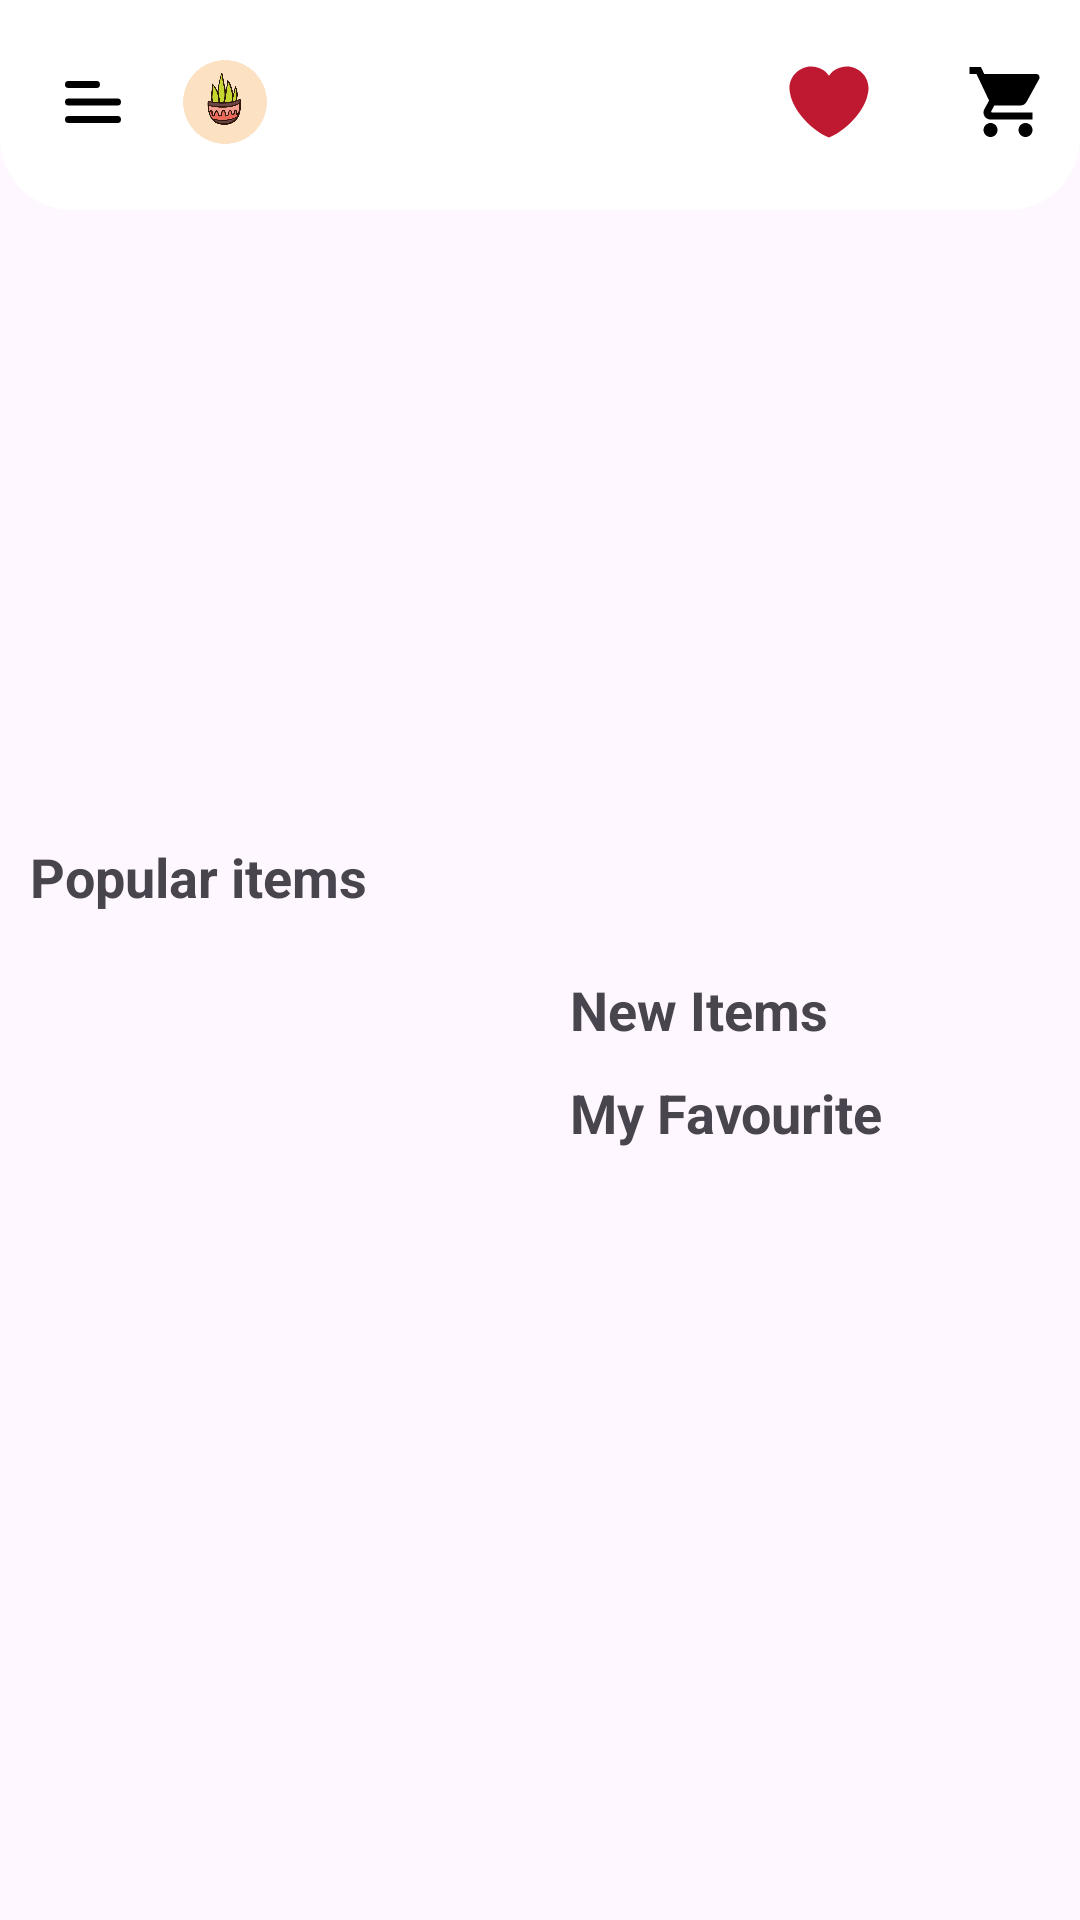

The Android layout XML behind this screen, and the referenced resources:
<!-- AndroidManifest.xml: application theme Theme.FunnyPot -->
<!-- res/layout/fragment_main.xml -->
<?xml version="1.0" encoding="utf-8"?>
<ScrollView xmlns:android="http://schemas.android.com/apk/res/android"
    xmlns:app="http://schemas.android.com/apk/res-auto"
    xmlns:tools="http://schemas.android.com/tools"
    android:layout_width="match_parent"
    android:layout_height="match_parent">

    <androidx.constraintlayout.widget.ConstraintLayout
        android:id="@+id/dash_board"
        android:layout_width="match_parent"
        android:layout_height="match_parent">

        <LinearLayout
            android:id="@+id/linearLayout3"
            android:layout_width="0dp"
            android:layout_height="70dp"
            android:gravity="center"
            android:background="@drawable/bg_toolbar"

            android:orientation="horizontal"
            app:layout_constraintEnd_toEndOf="parent"
            app:layout_constraintStart_toStartOf="parent"
            app:layout_constraintTop_toTopOf="parent">

            <ImageView
                android:id="@+id/btn_back"
                android:paddingStart="12dp"
                android:paddingTop="20dp"
                android:paddingBottom="22dp"
                android:layout_width="50dp"
                android:layout_height="wrap_content"
                app:srcCompat="@drawable/menu_alt_04_svgrepo_com" />
            <ImageView
                android:id="@+id/logo"
                android:paddingTop="20dp"
                android:paddingBottom="22dp"
                android:layout_width="50dp"
                android:layout_height="wrap_content"
                app:srcCompat="@drawable/logo" />
            <TextView
                android:id="@+id/textView"
                android:layout_width="0dp"
                android:layout_height="wrap_content"
                android:layout_marginEnd="46dp"
                android:layout_weight="1"
                android:visibility="invisible"
                android:gravity="start"
                android:text="@string/funnypot"
                android:textColor="@color/black"
                android:textSize="18sp" />
            <ImageView
                android:id="@+id/wighlist_btn"
                android:paddingStart="12dp"
                android:paddingTop="20dp"
                android:paddingBottom="22dp"
                android:layout_marginStart="10dp"
                android:layout_width="wrap_content"
                android:layout_height="wrap_content"
                app:srcCompat="@drawable/heart" />
            <ImageView
                android:id="@+id/cart_btn"
                android:paddingStart="12dp"
                android:paddingTop="20dp"
                android:paddingBottom="22dp"
                android:layout_width="wrap_content"
                android:layout_height="wrap_content"
                app:srcCompat="@drawable/cart" />
        </LinearLayout>
        <androidx.viewpager2.widget.ViewPager2
            android:layout_width="match_parent"
            android:layout_height="200dp"
            android:orientation="horizontal"
            app:layout_constraintTop_toBottomOf="@id/linearLayout3"
            android:id="@+id/image_slider"/>
        <androidx.recyclerview.widget.RecyclerView
            android:layout_width="wrap_content"
            android:layout_height="wrap_content"
            android:id="@+id/category_rv"
            app:layout_constraintTop_toBottomOf="@id/image_slider"
            app:layout_constraintStart_toStartOf="parent"
            tools:listitem="@layout/category_item"
            android:orientation="horizontal"
            app:layoutManager="androidx.recyclerview.widget.LinearLayoutManager" />

        <TextView
            android:id="@+id/textView2"
            android:layout_width="wrap_content"
            android:layout_height="wrap_content"
            android:layout_margin="10dp"
            android:text="@string/pupular_items"
            android:textSize="18sp"
            android:textStyle="bold"
            app:layout_constraintStart_toStartOf="@+id/category_rv"
            app:layout_constraintTop_toBottomOf="@+id/category_rv" />

        <androidx.recyclerview.widget.RecyclerView
            android:id="@+id/pupular_rv"
            android:layout_width="wrap_content"
            android:layout_height="wrap_content"
            app:spanCount="2"
            app:layoutManager="androidx.recyclerview.widget.GridLayoutManager"
            app:layout_constraintEnd_toEndOf="parent"
            app:layout_constraintStart_toStartOf="parent"
            app:layout_constraintTop_toBottomOf="@+id/textView2"
            tools:listitem="@layout/small_card_item" />

        <TextView
            android:id="@+id/textView3"
            android:layout_width="wrap_content"
            android:layout_height="wrap_content"
            android:layout_marginTop="20dp"
            android:layout_marginStart="10dp"
            android:text="@string/featured_items"
            android:textSize="18sp"
            android:textStyle="bold"
            app:layout_constraintStart_toStartOf="@+id/pupular_rv"
            app:layout_constraintTop_toBottomOf="@+id/pupular_rv" />

        <androidx.recyclerview.widget.RecyclerView
            android:id="@+id/featured_rv"
            android:layout_width="wrap_content"
            android:layout_height="wrap_content"
            app:spanCount="2"
            app:layoutManager="androidx.recyclerview.widget.GridLayoutManager"
            app:layout_constraintEnd_toEndOf="parent"
            app:layout_constraintStart_toStartOf="parent"
            app:layout_constraintTop_toBottomOf="@+id/textView3"
            tools:listitem="@layout/small_card_item" />
        <TextView
            android:id="@+id/textView4"
            android:layout_width="wrap_content"
            android:layout_height="wrap_content"
            android:layout_margin="10dp"
            android:text="@string/my_favourite"
            android:textSize="18sp"
            android:textStyle="bold"
            app:layout_constraintStart_toStartOf="@+id/featured_rv"
            app:layout_constraintTop_toBottomOf="@+id/featured_rv" />

        <androidx.recyclerview.widget.RecyclerView
            android:id="@+id/my_fav_rv"
            android:layout_width="wrap_content"
            android:layout_height="wrap_content"
            app:spanCount="2"
            app:layoutManager="androidx.recyclerview.widget.GridLayoutManager"
            app:layout_constraintEnd_toEndOf="parent"
            app:layout_constraintStart_toStartOf="parent"
            app:layout_constraintTop_toBottomOf="@+id/textView4"
            tools:listitem="@layout/small_card_item" />
        <TextView
            android:layout_width="wrap_content"
            android:layout_height="60dp"
            android:layout_margin="10dp"
            android:textSize="18sp"
            android:textStyle="bold"
            app:layout_constraintStart_toStartOf="@+id/my_fav_rv"
            app:layout_constraintTop_toBottomOf="@+id/my_fav_rv" />


    </androidx.constraintlayout.widget.ConstraintLayout></ScrollView>
<!-- res/layout/category_item.xml (included above) -->
<?xml version="1.0" encoding="utf-8"?>
<androidx.constraintlayout.widget.ConstraintLayout xmlns:android="http://schemas.android.com/apk/res/android"
    xmlns:app="http://schemas.android.com/apk/res-auto"
    xmlns:tools="http://schemas.android.com/tools"
    android:layout_width="90dp"
    android:padding="10dp"
    android:layout_margin="2dp"
    android:layout_height="100dp"
    android:background="@drawable/card_background">

    <ImageView
        android:layout_width="50dp"
        android:layout_height="50dp"
        android:src="@drawable/logo"
        app:shapeAppearanceOverlay="@style/roundedImageView"
        android:id="@+id/category_image"
        app:layout_constraintEnd_toEndOf="parent"
        app:layout_constraintStart_toStartOf="parent"
        app:layout_constraintTop_toTopOf="parent" />

    <TextView
        android:layout_width="wrap_content"
        android:layout_height="wrap_content"
        android:text="Trucks"
        android:textStyle="bold"
        android:textSize="16sp"
        android:layout_margin="5dp"
        android:id="@+id/category_name"
        app:layout_constraintEnd_toEndOf="@+id/category_image"
        app:layout_constraintStart_toStartOf="@+id/category_image"
        app:layout_constraintTop_toBottomOf="@+id/category_image" />
</androidx.constraintlayout.widget.ConstraintLayout>
<!-- res/layout/small_card_item.xml (included above) -->
<?xml version="1.0" encoding="utf-8"?>
<androidx.constraintlayout.widget.ConstraintLayout xmlns:android="http://schemas.android.com/apk/res/android"
    xmlns:app="http://schemas.android.com/apk/res-auto"
    xmlns:tools="http://schemas.android.com/tools"
    android:layout_width="match_parent"
    android:layout_height="wrap_content"
    android:layout_margin="5dp">
    <androidx.cardview.widget.CardView
        android:layout_width="wrap_content"
        android:layout_height="wrap_content"
        app:layout_constraintEnd_toEndOf="parent"
        app:layout_constraintStart_toStartOf="parent"
        app:layout_constraintTop_toTopOf="parent"
        app:cardCornerRadius="8dp"
        android:id="@+id/image_container"
        android:elevation="15dp">

        <ImageView
            android:layout_width="200dp"
            android:layout_height="200dp"
            android:contentDescription="@string/product_image"
            android:id="@+id/item_image"
            android:scaleType="fitXY"
            />
    </androidx.cardview.widget.CardView>



    <TextView
        android:layout_width="200dp"
        android:layout_height="wrap_content"
        android:textStyle="bold"
        android:maxLines="1"
        android:autoSizeTextType="uniform"
        android:layout_marginTop="-10dp"
        android:textSize="16sp"
        android:background="@drawable/card_background"
        android:id="@+id/item_name"
        android:paddingBottom="10dp"
        android:paddingRight="10dp"
        android:paddingTop="20dp"
        app:layout_constraintEnd_toEndOf="@+id/image_container"
        app:layout_constraintStart_toStartOf="@+id/image_container"
        app:layout_constraintTop_toBottomOf="@+id/image_container" />

<TextView
    android:layout_width="wrap_content"
    android:layout_height="wrap_content"
    android:id="@+id/price_amount"
    android:padding="10dp"
    app:layout_constraintStart_toStartOf="parent"
    app:layout_constraintBottom_toBottomOf="parent"
    android:background="@drawable/card_background"/>
</androidx.constraintlayout.widget.ConstraintLayout>
<!-- resources referenced by this layout -->
<resources>
  <color name="black">#FF000000</color>
  <!-- drawable bg_toolbar (drawable) -->
  <?xml version="1.0" encoding="utf-8"?>
  <shape android:shape="rectangle" xmlns:android="http://schemas.android.com/apk/res/android">
      <solid android:color="?myCoolColor"/>
      <corners android:bottomLeftRadius="24dp" android:bottomRightRadius="24dp"/>
  </shape>
  <!-- drawable card_background (drawable) -->
  <?xml version="1.0" encoding="utf-8"?>
  <shape android:shape="rectangle" xmlns:android="http://schemas.android.com/apk/res/android">
      <solid android:color="?myCoolColor"/>
      <corners android:bottomLeftRadius="12dp"
          android:bottomRightRadius="12dp"
  />
  </shape>
  <!-- drawable cart (drawable) -->
  <vector xmlns:android="http://schemas.android.com/apk/res/android" android:autoMirrored="true" android:height="48dp" android:viewportHeight="48" android:viewportWidth="48" android:width="48dp">
        
      <path android:fillColor="#FF000000" android:pathData="M14,36c-2.21,0 -3.98,1.79 -3.98,4s1.77,4 3.98,4 4,-1.79 4,-4 -1.79,-4 -4,-4zM2,4v4h4l7.19,15.17 -2.7,4.9c-0.31,0.58 -0.49,1.23 -0.49,1.93 0,2.21 1.79,4 4,4h24v-4L14.85,30c-0.28,0 -0.5,-0.22 -0.5,-0.5 0,-0.09 0.02,-0.17 0.06,-0.24L16.2,26h14.9c1.5,0 2.81,-0.83 3.5,-2.06l7.15,-12.98c0.16,-0.28 0.25,-0.61 0.25,-0.96a2,2 0,0 0,-2 -2L10.43,8l-1.9,-4L2,4zM34,36c-2.21,0 -3.98,1.79 -3.98,4s1.77,4 3.98,4 4,-1.79 4,-4 -1.79,-4 -4,-4z"/>
      
  </vector>
  <!-- drawable heart (drawable) -->
  <vector xmlns:android="http://schemas.android.com/apk/res/android" android:autoMirrored="true" android:height="47.5dp" android:viewportHeight="47.5" android:viewportWidth="47.5" android:width="47.5dp">
        
      <group>
              
          <clip-path android:pathData="M0,0l47.5,-0L47.5,47.5L0,47.5l0,-47.5Z"/>
              
          <path android:fillColor="#be1931" android:pathData="M46.106,16.042c0,-6.813 -5.523,-12.335 -12.334,-12.335 -4.135,-0 -7.784,2.041 -10.022,5.161 -2.237,-3.12 -5.887,-5.161 -10.021,-5.161 -6.813,-0 -12.335,5.523 -12.335,12.335 0,0.965 0.122,1.9 0.333,2.801C3.44,29.484 15.27,40.711 23.75,43.794c8.479,-3.082 20.311,-14.31 22.021,-24.95 0.213,-0.901 0.335,-1.836 0.335,-2.801"/>
            
      </group>
      
  </vector>
  <!-- drawable logo: png bitmap (drawable, 132300 bytes) -->
  <!-- drawable menu_alt_04_svgrepo_com (drawable) -->
  <vector xmlns:android="http://schemas.android.com/apk/res/android" android:autoMirrored="true" android:height="800dp" android:viewportHeight="24" android:viewportWidth="24" android:width="800dp">
        
      <path android:fillColor="#00000000" android:pathData="M5,17H19M5,12H19M5,7H13" android:strokeColor="#000000" android:strokeLineCap="round" android:strokeLineJoin="round" android:strokeWidth="2"/>
      
  </vector>
  <string name="featured_items">New Items</string>
  <string name="funnypot">FunnyPot</string>
  <string name="my_favourite">My Favourite</string>
  <string name="product_image">product_image</string>
  <string name="pupular_items">Popular items</string>
  <style name="roundedImageView" parent="">
          <item name="cornerFamily">rounded</item>
          <item name="cornerSize">20dp</item>
      </style>
  <style name="Theme.FunnyPot" parent="Base.Theme.FunnyPot" />
  <style name="Base.Theme.FunnyPot" parent="Theme.Material3.DayNight.NoActionBar">
          
          
  
          <item name="myCoolColor">#FFFFFF</item>
          <item name="wcolor">#673AB7</item>
  
          <item name="alerColor">#FFFFFF</item>
          <item name="cTextColor">#80FFFFFF</item>
  
          <item name="editTextColor2">#80DCDADA</item>
          <item name="cTextColor2">#673AB7</item>
          <item name="android:statusBarColor">?myCoolColor</item>
      </style>
</resources>
